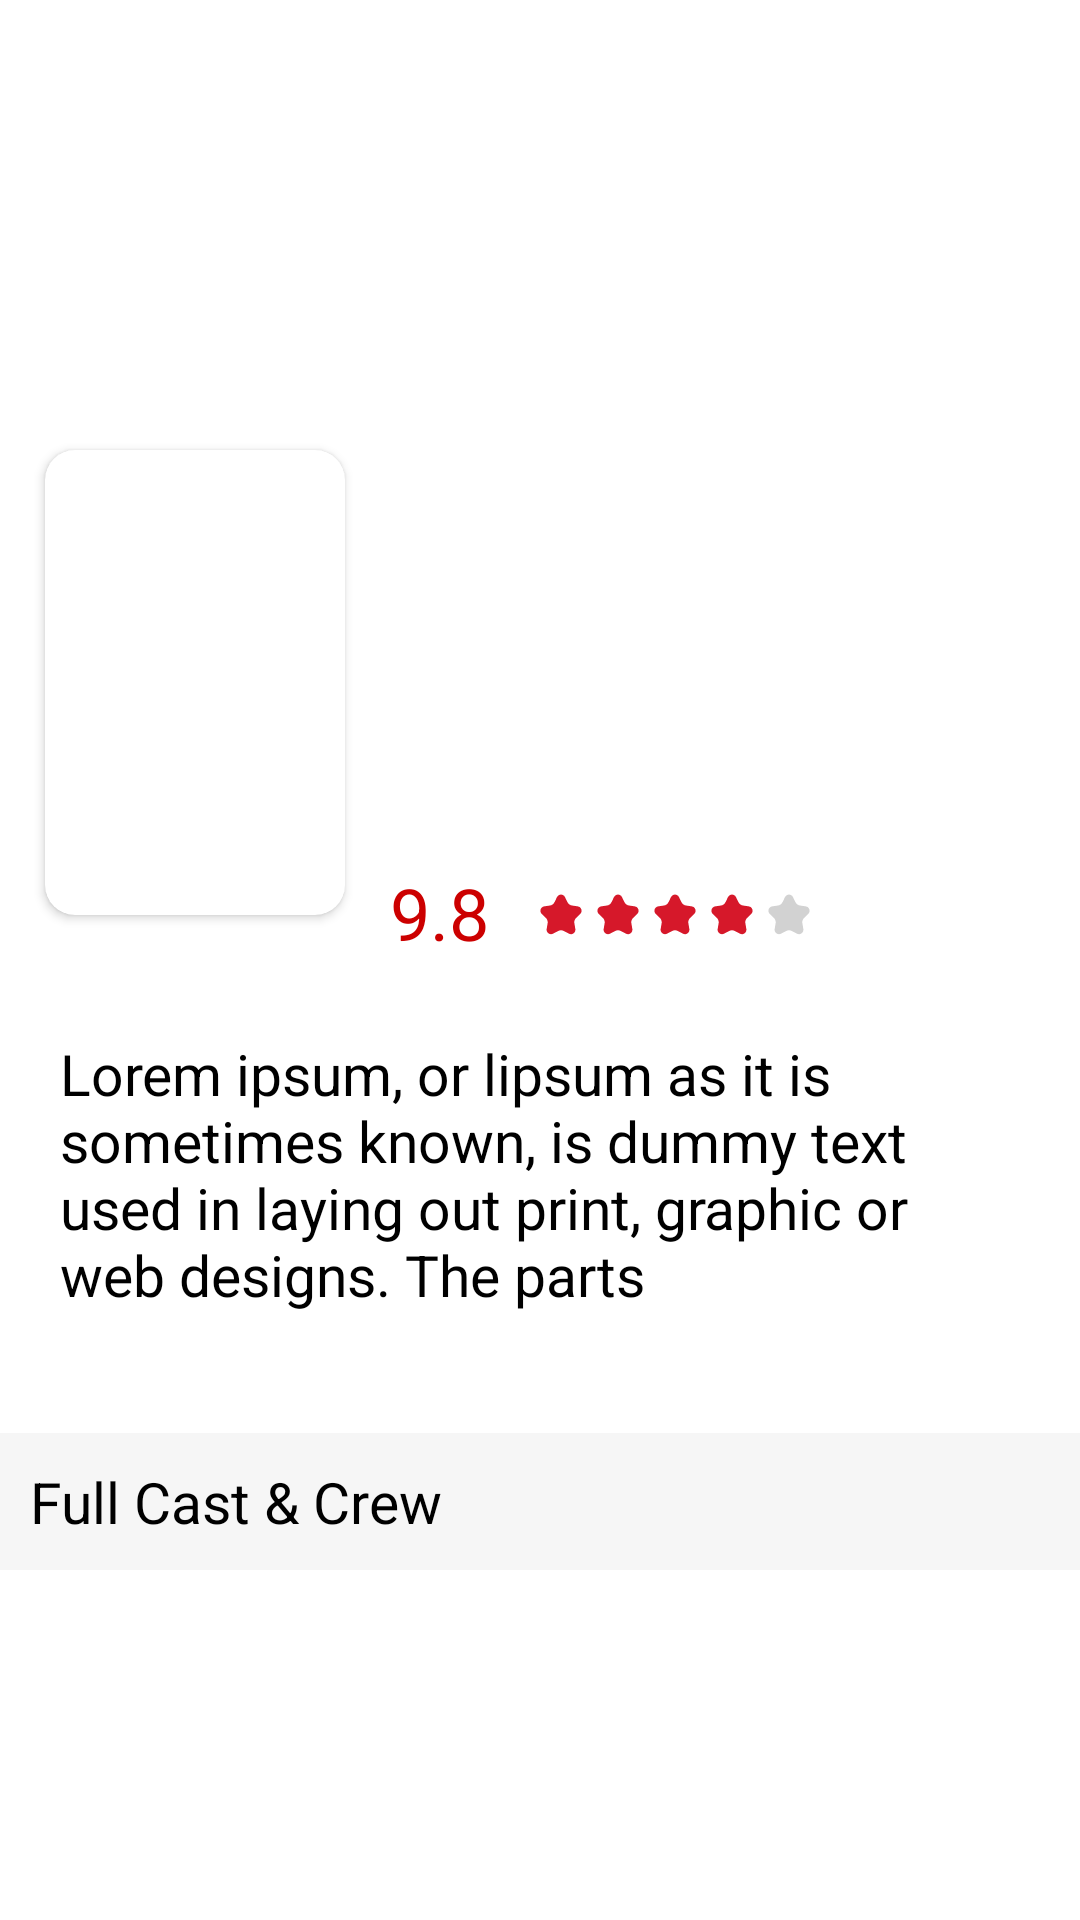

Android layout source for this screen:
<!-- AndroidManifest.xml: application theme AppTheme -->
<!-- res/layout/activity_movie_detail.xml -->
<?xml version="1.0" encoding="utf-8"?>
<androidx.coordinatorlayout.widget.CoordinatorLayout xmlns:android="http://schemas.android.com/apk/res/android"
    xmlns:app="http://schemas.android.com/apk/res-auto"
    xmlns:tools="http://schemas.android.com/tools"
    android:id="@+id/main_content"
    android:layout_width="match_parent"
    android:layout_height="match_parent"
    android:fitsSystemWindows="true"
    >

    <com.google.android.material.appbar.AppBarLayout
        android:id="@+id/appbar"
        android:layout_width="match_parent"
        android:layout_height="wrap_content"
        android:theme="@style/ThemeOverlay.AppCompat.Dark.ActionBar"
        android:fitsSystemWindows="true">

        <com.google.android.material.appbar.CollapsingToolbarLayout
            android:id="@+id/collapsingToolbar"
            android:layout_width="match_parent"
            android:layout_height="match_parent"
            android:background="@android:color/white"
            android:fitsSystemWindows="true"
            app:contentScrim="?attr/colorPrimary"
            app:expandedTitleMarginEnd="64dp"
            app:expandedTitleMarginStart="48dp"
            app:layout_scrollFlags="scroll|exitUntilCollapsed"
            app:title=" ">

            <FrameLayout
                android:layout_width="match_parent"
                android:layout_height="250dp">

                <ImageView
                    android:id="@+id/back_image"
                    android:layout_width="match_parent"
                    android:layout_height="250dp"
                    android:scaleType="centerCrop"
                    android:transitionName="backPoster"
                    android:foreground="@drawable/movie_foreground"
                    app:layout_scrollFlags="scroll" />

                <TextView
                    android:id="@+id/moview_name"
                    android:layout_width="match_parent"
                    android:layout_height="wrap_content"
                    android:layout_gravity="bottom"
                    android:layout_toRightOf="@+id/poster"
                    android:ellipsize="end"
                    android:maxLines="2"
                    android:paddingLeft="140dp"
                    android:paddingRight="10dp"
                    android:paddingBottom="10dp"
                    android:text="Lorem Ipsum"
                    android:textColor="@android:color/white"
                    android:textSize="22dp"
                    android:textStyle="bold" />

            </FrameLayout>

            <RelativeLayout
                android:layout_width="match_parent"
                android:layout_height="match_parent">

                <androidx.cardview.widget.CardView
                    android:id="@+id/cposter"
                    android:layout_width="wrap_content"
                    app:cardCornerRadius="10dp"
                    android:layout_height="wrap_content"
                    app:layout_scrollFlags="scroll"
                    android:layout_marginLeft="15dp"
                    android:layout_marginTop="150dp"
                    android:layout_marginBottom="30dp"
                    android:fitsSystemWindows="true">

                    <ImageView
                        android:id="@+id/poster"
                        android:layout_width="100dp"
                        android:layout_height="155dp"
                        android:fitsSystemWindows="true"
                        android:scaleType="fitXY"
                        android:transitionName="posterImageTransition"
                        app:layout_scrollFlags="scroll" />

                </androidx.cardview.widget.CardView>


                <TextView
                    android:id="@+id/genres"
                    android:layout_width="wrap_content"
                    android:layout_height="wrap_content"
                    android:layout_marginLeft="15dp"
                    android:layout_marginTop="264dp"
                    android:layout_toRightOf="@+id/cposter"
                    android:textColor="@android:color/black" />

                <TextView
                    android:id="@+id/vote_avarage"
                    android:layout_width="wrap_content"
                    android:layout_height="wrap_content"
                    android:layout_below="@+id/genres"
                    android:layout_alignStart="@+id/genres"
                    android:layout_alignLeft="@+id/genres"
                    android:layout_marginTop="5dp"
                    android:text="9.8"
                    android:textColor="@android:color/holo_red_dark"
                    android:textSize="24sp" />

           

                <LinearLayout
                    android:layout_width="wrap_content"
                    android:layout_height="30dp"
                    android:orientation="horizontal"
                    android:layout_below="@+id/genres"
                    android:layout_marginTop="7dp"
                    android:layout_marginLeft="17dp"
                    android:gravity="center"
                    android:layout_toRightOf="@+id/vote_avarage">
                    <ImageView
                        android:layout_width="wrap_content"
                        android:layout_height="wrap_content"
                        android:background="@drawable/ic_icstarselected"/>
                    <ImageView
                        android:layout_width="wrap_content"
                        android:layout_height="wrap_content"
                        android:layout_marginLeft="5dp"
                        android:background="@drawable/ic_icstarselected"/>
                    <ImageView
                        android:layout_width="wrap_content"
                        android:layout_height="wrap_content"
                        android:layout_marginLeft="5dp"
                        android:background="@drawable/ic_icstarselected"/>
                    <ImageView
                        android:layout_width="wrap_content"
                        android:layout_height="wrap_content"
                        android:layout_marginLeft="5dp"
                        android:background="@drawable/ic_icstarselected"/>
                    <ImageView
                        android:layout_width="wrap_content"
                        android:layout_height="wrap_content"
                        android:layout_marginLeft="5dp"
                        android:background="@drawable/ic_icstar"/>

                </LinearLayout>


            </RelativeLayout>

            <androidx.appcompat.widget.Toolbar
                android:id="@+id/toolbar"
                android:layout_marginTop="30dp"
                android:layout_width="match_parent"
                android:layout_height="?attr/actionBarSize"
                app:layout_collapseMode="pin"
                app:popupTheme="@style/ThemeOverlay.AppCompat.Light" />

        </com.google.android.material.appbar.CollapsingToolbarLayout>



    </com.google.android.material.appbar.AppBarLayout>

    <androidx.core.widget.NestedScrollView
        android:layout_width="match_parent"
        android:layout_height="match_parent"
        android:background="@android:color/white"
        app:layout_behavior="@string/appbar_scrolling_view_behavior">

        <LinearLayout
            android:layout_width="match_parent"
            android:orientation="vertical"
            android:layout_height="match_parent">

            <TextView
                android:id="@+id/overviewTv"
                android:layout_width="match_parent"
                android:layout_height="wrap_content"
                android:layout_marginTop="10dp"
                android:paddingLeft="20dp"
                android:paddingRight="20dp"
                android:text="Lorem ipsum, or lipsum as it is sometimes known, is dummy text used in laying out print, graphic or web designs. The parts "
                android:textColor="@android:color/black"
                android:textSize="19sp" />


            <LinearLayout
                android:layout_width="match_parent"
                android:layout_height="match_parent"
                android:layout_marginTop="30dp"
                android:orientation="vertical">

                <TextView
                    android:layout_width="match_parent"
                    android:layout_height="wrap_content"
                    android:layout_marginTop="10dp"
                    android:background="@color/textview_back"
                    android:padding="10dp"
                    android:paddingLeft="20dp"
                    android:paddingRight="20dp"
                    android:text="@string/movie_detail_full_cast_and_crew"
                    android:textColor="@android:color/black"
                    android:textSize="19sp" />

                <androidx.recyclerview.widget.RecyclerView
                    android:id="@+id/crew_rcycler"
                    android:layout_width="match_parent"
                    android:layout_height="wrap_content" />


            </LinearLayout>
        </LinearLayout>


    </androidx.core.widget.NestedScrollView>




</androidx.coordinatorlayout.widget.CoordinatorLayout>
<!-- resources referenced by this layout -->
<resources>
  <color name="textview_back">#48E0E0E0</color>
  <!-- drawable custom_ratingbar_selector (drawable) -->
  <?xml version="1.0" encoding="utf-8"?>
  <layer-list xmlns:android="http://schemas.android.com/apk/res/android">
      <item
          android:id="@android:id/background"
          android:drawable="@drawable/bbos"
          />
      <item
          android:id="@android:id/secondaryProgress"
          android:drawable="@drawable/bhalf"
          />
      <item
          android:id="@android:id/progress"
          android:drawable="@drawable/bfull"
          />
  </layer-list>
  <!-- drawable ic_icstar (drawable) -->
  <vector xmlns:android="http://schemas.android.com/apk/res/android"
      android:width="14dp"
      android:height="15dp"
      android:viewportWidth="14"
      android:viewportHeight="15">
    <path
        android:pathData="M6.0693,12.9893L4.355,13.8906C3.634,14.2696 2.7423,13.9924 2.3633,13.2715C2.2123,12.9844 2.1603,12.6555 2.2151,12.3359L2.5425,10.4269C2.6538,9.7781 2.4387,9.1161 1.9673,8.6566L0.5804,7.3047C-0.0029,6.7362 -0.0148,5.8024 0.5537,5.2192C0.7801,4.9869 1.0768,4.8358 1.3977,4.7891L3.3144,4.5106C3.9659,4.416 4.529,4.0068 4.8203,3.4165L5.6775,1.6797C6.038,0.9493 6.9223,0.6494 7.6527,1.0099C7.9436,1.1534 8.179,1.3889 8.3225,1.6797L9.1797,3.4165C9.471,4.0068 10.0341,4.416 10.6856,4.5106L12.6023,4.7891C13.4083,4.9063 13.9668,5.6546 13.8497,6.4607C13.803,6.7817 13.6519,7.0783 13.4196,7.3047L12.0327,8.6566C11.5613,9.1161 11.3462,9.7781 11.4575,10.4269L11.7849,12.3359C11.9226,13.1387 11.3834,13.9011 10.5806,14.0388C10.261,14.0936 9.9321,14.0415 9.645,13.8906L7.9307,12.9893C7.348,12.683 6.652,12.683 6.0693,12.9893Z"
        android:strokeWidth="1"
        android:fillColor="#D2D2D2"
        android:fillType="evenOdd"
        android:strokeColor="#00000000"/>
  </vector>
  <!-- drawable movie_foreground (drawable) -->
  <?xml version="1.0" encoding="utf-8"?>
  <shape xmlns:android="http://schemas.android.com/apk/res/android"
      android:shape="rectangle" >
      <gradient
          android:angle="90"
          android:endColor="@color/opacity30black"
          android:startColor="@color/opacity50black"
          />
  
      <corners android:radius="0dp" />
  </shape>
  <string name="movie_detail_full_cast_and_crew">Full Cast &amp; Crew </string>
  <style name="RatingBar" parent="@android:style/Widget.RatingBar">
          <item name="android:progressDrawable">@drawable/custom_ratingbar_selector</item>
          <item name="android:indeterminateDrawable">@drawable/custom_ratingbar_selector</item>
          <item name="android:minHeight">23.4dp</item>
          <item name="android:maxHeight">53.4dp</item>
      </style>
  <style name="AppTheme" parent="Theme.AppCompat.Light.DarkActionBar">
          
          <item name="colorPrimary">@color/colorPrimary</item>
          <item name="colorPrimaryDark">@color/colorPrimaryDark</item>
          <item name="colorAccent">@color/colorAccent</item>
          
  
      </style>
  <color name="opacity30black">#30000000</color>
  <color name="opacity50black">#80000000</color>
  <color name="colorPrimary">#008577</color>
  <color name="colorPrimaryDark">#00574B</color>
  <color name="colorAccent">#D81B60</color>
</resources>
